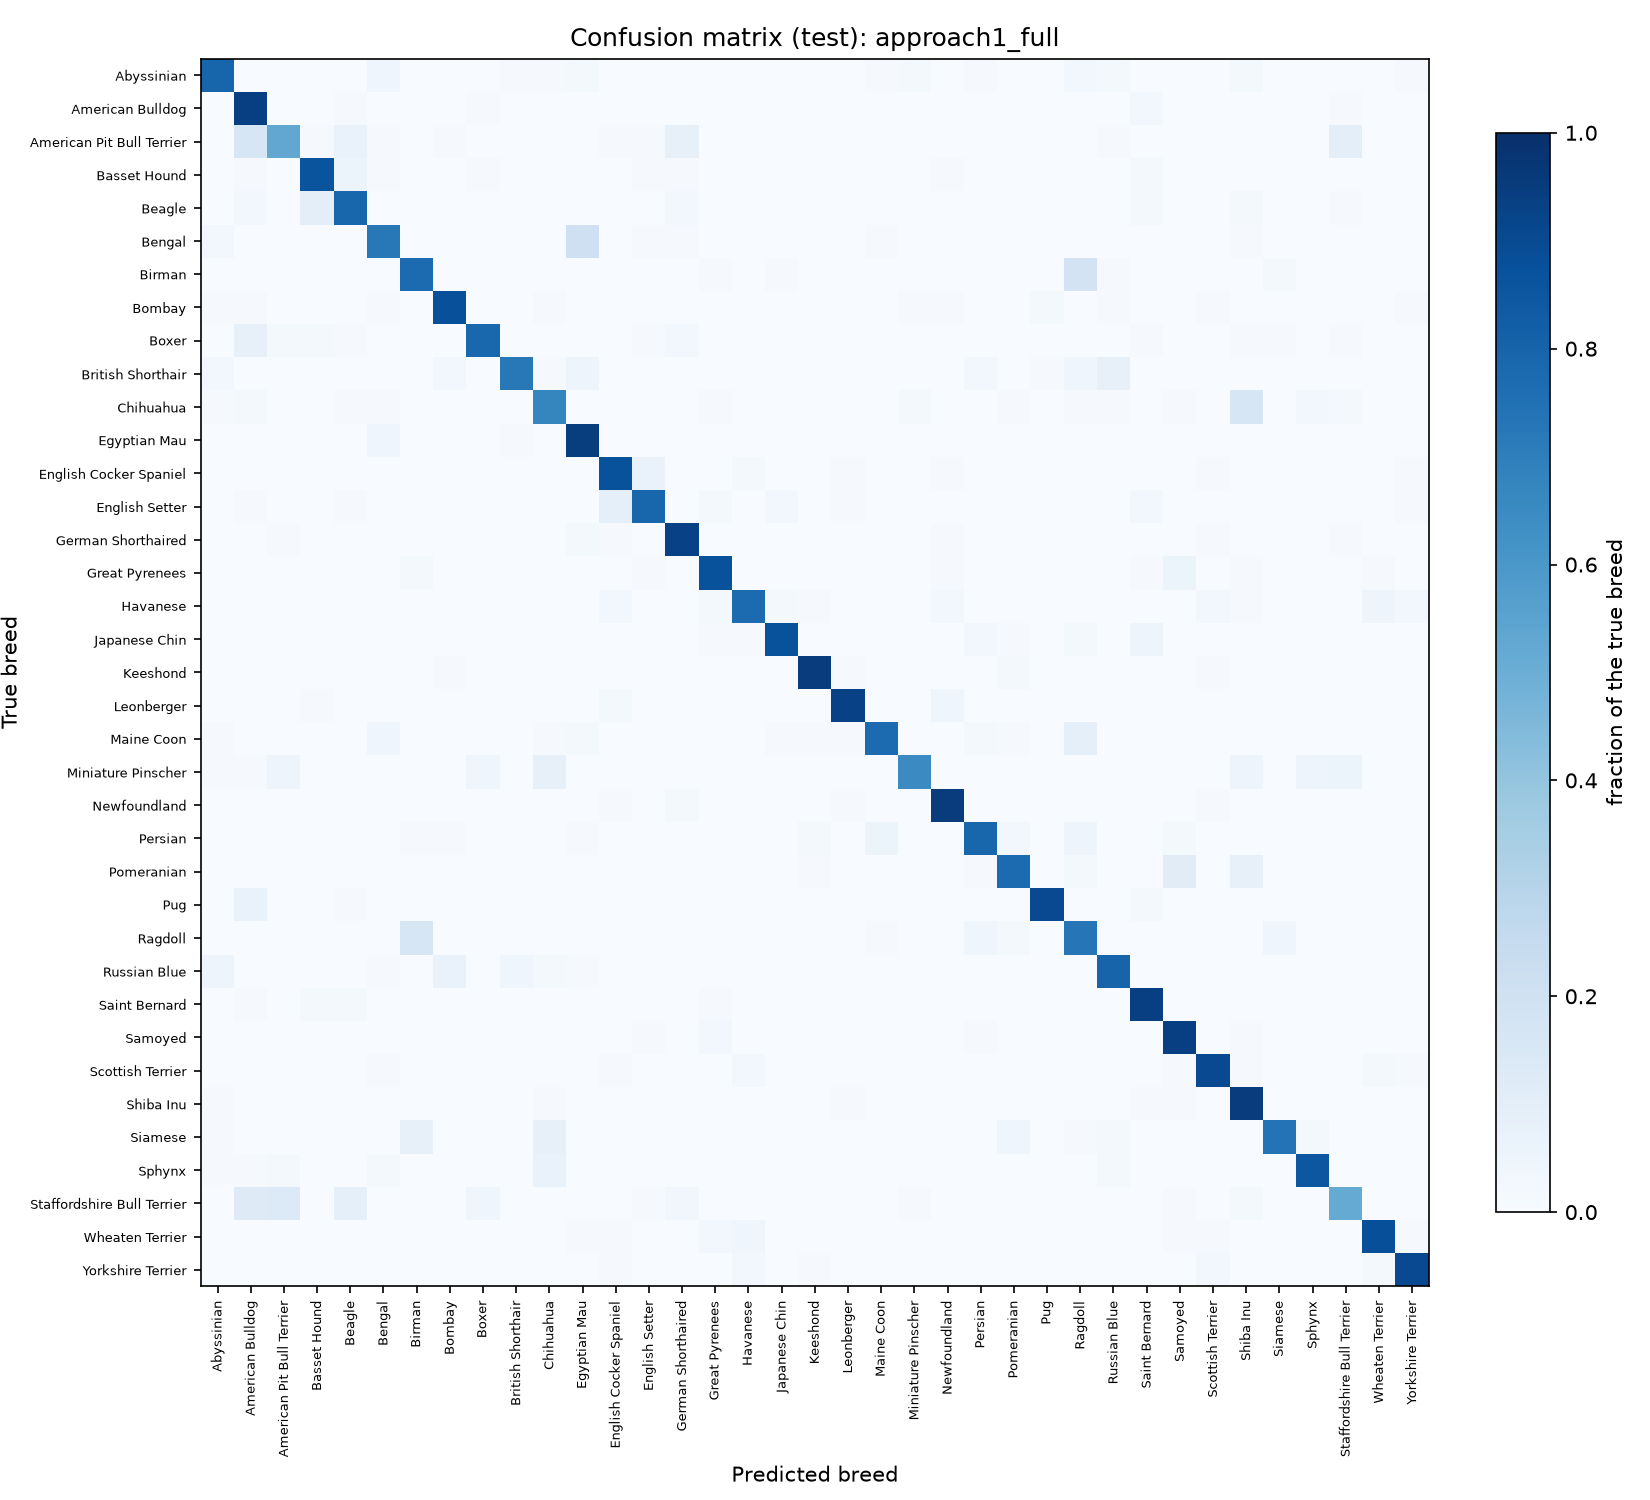

The file beside this chart, header and first rows:
, Abyssinian, American Bulldog, American Pit Bull Terrier, Basset Hound, Beagle, Bengal, Birman, Bombay, Boxer, British Shorthair, Chihuahua, Egyptian Mau, English Cocker Spaniel, English Setter, German Shorthaired, Great Pyrenees, Havanese, Japanese Chin, Keeshond, Leonberger, Maine Coon, Miniature Pinscher, Newfoundland
Abyssinian, 78, 0, 0, 0, 0, 4, 0, 0, 0, 1, 1, 2, 0, 0, 0, 0, 0, 0, 0, 0, 1, 2, 0
American Bulldog, 0, 94, 0, 0, 1, 0, 0, 0, 1, 0, 0, 0, 0, 0, 0, 0, 0, 0, 0, 0, 0, 0, 0
American Pit Bull Terrier, 0, 16, 53, 1, 7, 1, 0, 1, 0, 0, 0, 0, 1, 1, 8, 0, 0, 0, 0, 0, 0, 0, 0
Basset Hound, 0, 1, 0, 86, 6, 1, 0, 0, 1, 0, 0, 0, 0, 1, 1, 0, 0, 0, 0, 0, 0, 0, 1
Beagle, 0, 3, 0, 10, 79, 0, 0, 0, 0, 0, 0, 0, 0, 0, 3, 0, 0, 0, 0, 0, 0, 0, 0
Bengal, 3, 0, 0, 0, 0, 72, 0, 0, 0, 0, 0, 21, 0, 1, 1, 0, 0, 0, 0, 0, 1, 0, 0
Birman, 0, 0, 0, 0, 0, 0, 77, 0, 0, 0, 0, 0, 0, 0, 0, 1, 0, 1, 0, 0, 0, 0, 0
Bombay, 1, 1, 0, 0, 0, 1, 0, 77, 0, 0, 1, 0, 0, 0, 0, 0, 0, 0, 0, 0, 0, 1, 1
Boxer, 0, 8, 2, 2, 1, 0, 0, 0, 78, 0, 0, 0, 0, 1, 3, 0, 0, 0, 0, 0, 0, 0, 0
British Shorthair, 3, 0, 0, 0, 0, 0, 0, 3, 0, 72, 1, 5, 0, 0, 0, 0, 0, 0, 0, 0, 0, 0, 0
Chihuahua, 1, 2, 0, 0, 1, 1, 0, 0, 0, 0, 67, 0, 0, 0, 0, 1, 0, 0, 0, 0, 0, 2, 0
Egyptian Mau, 0, 0, 0, 0, 0, 4, 0, 0, 0, 1, 0, 92, 0, 0, 0, 0, 0, 0, 0, 0, 0, 0, 0
English Cocker Spaniel, 0, 0, 0, 0, 0, 0, 0, 0, 0, 0, 0, 0, 87, 7, 0, 0, 2, 0, 0, 1, 0, 0, 1
English Setter, 0, 1, 0, 0, 1, 0, 0, 0, 0, 0, 0, 0, 9, 79, 0, 2, 0, 3, 0, 1, 0, 0, 0
German Shorthaired, 0, 0, 1, 0, 0, 0, 0, 0, 0, 0, 0, 2, 1, 0, 93, 0, 0, 0, 0, 0, 0, 0, 1
Great Pyrenees, 0, 0, 0, 0, 0, 0, 2, 0, 0, 0, 0, 0, 0, 1, 0, 87, 0, 0, 0, 0, 0, 0, 1
Havanese, 0, 0, 0, 0, 0, 0, 0, 0, 0, 0, 0, 0, 3, 0, 0, 2, 77, 2, 1, 0, 0, 0, 3
Japanese Chin, 0, 0, 0, 0, 0, 0, 0, 0, 0, 0, 0, 0, 0, 0, 0, 1, 1, 87, 0, 0, 0, 0, 0
Keeshond, 0, 0, 0, 0, 0, 0, 0, 1, 0, 0, 0, 0, 0, 0, 0, 0, 0, 0, 94, 1, 0, 0, 0
Leonberger, 0, 0, 0, 1, 0, 0, 0, 0, 0, 0, 0, 0, 2, 0, 0, 0, 0, 0, 0, 93, 0, 0, 4
Maine Coon, 1, 0, 0, 0, 0, 4, 0, 0, 0, 0, 1, 2, 0, 0, 0, 0, 0, 1, 1, 1, 77, 0, 0
Miniature Pinscher, 1, 1, 5, 0, 0, 0, 0, 0, 4, 0, 8, 0, 0, 0, 0, 0, 0, 0, 0, 0, 0, 65, 0
Newfoundland, 0, 0, 0, 0, 0, 0, 0, 0, 0, 0, 0, 0, 1, 0, 2, 0, 0, 0, 0, 1, 0, 0, 95
Persian, 0, 0, 0, 0, 0, 0, 1, 1, 0, 0, 0, 1, 0, 0, 0, 0, 0, 0, 2, 0, 6, 0, 0
Pomeranian, 0, 0, 0, 0, 0, 0, 0, 0, 0, 0, 0, 0, 0, 0, 0, 0, 0, 0, 1, 0, 0, 0, 0
Pug, 0, 7, 0, 0, 1, 0, 0, 0, 0, 0, 0, 0, 0, 0, 0, 0, 0, 0, 0, 0, 0, 0, 0
Ragdoll, 0, 0, 0, 0, 0, 0, 16, 0, 0, 0, 0, 0, 0, 0, 0, 0, 0, 0, 0, 0, 1, 0, 0
Russian Blue, 5, 0, 0, 0, 0, 1, 0, 7, 0, 4, 2, 1, 0, 0, 0, 0, 0, 0, 0, 0, 0, 0, 0
Saint Bernard, 0, 1, 0, 2, 2, 0, 0, 0, 0, 0, 0, 0, 0, 0, 0, 1, 0, 0, 0, 0, 0, 0, 0
Samoyed, 0, 0, 0, 0, 0, 0, 0, 0, 0, 0, 0, 0, 0, 1, 0, 3, 0, 0, 0, 0, 0, 0, 0
Scottish Terrier, 0, 0, 0, 0, 0, 1, 0, 0, 0, 0, 0, 0, 1, 0, 0, 0, 3, 0, 0, 0, 0, 0, 0
Shiba Inu, 1, 0, 0, 0, 0, 0, 0, 0, 0, 0, 1, 0, 0, 0, 0, 0, 0, 0, 0, 1, 0, 0, 0
Siamese, 1, 0, 0, 0, 0, 0, 8, 0, 0, 0, 8, 0, 0, 0, 0, 0, 0, 0, 0, 0, 0, 0, 0
Sphynx, 1, 1, 2, 0, 0, 2, 0, 0, 0, 0, 7, 0, 0, 0, 0, 0, 0, 0, 0, 0, 0, 0, 0
Staffordshire Bull Terrier, 0, 11, 12, 0, 8, 0, 0, 0, 4, 0, 0, 0, 0, 1, 3, 0, 0, 0, 0, 0, 0, 1, 0
Wheaten Terrier, 0, 0, 0, 0, 0, 0, 0, 0, 0, 0, 0, 1, 1, 0, 0, 3, 4, 0, 0, 0, 0, 0, 0
Yorkshire Terrier, 0, 0, 0, 0, 0, 0, 0, 0, 0, 0, 0, 0, 1, 0, 0, 0, 3, 0, 1, 0, 0, 0, 0
